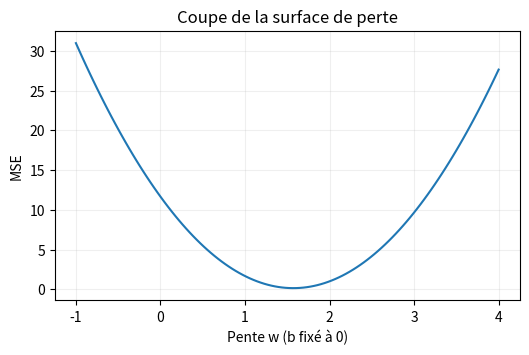

This chart was generated by the following Python code:
import numpy as np
x = np.array([1.0, 2.0, 3.0])
y = 2 * x - 1
# Easy: compute the dot product of x and a vector of weights.
# Medium: estimate d/dw MSE(w, b) with a centered finite difference.
# Hard: compare two gradient-descent learning rates and report final loss.


import matplotlib.pyplot as plt
weight_grid = np.linspace(-1, 4, 120)
loss_grid = [np.mean((candidate * x - y) ** 2) for candidate in weight_grid]
fig, ax = plt.subplots(figsize=(6, 3.5))
ax.plot(weight_grid, loss_grid)
ax.set(xlabel="Pente w (b fixé à 0)", ylabel="MSE", title="Coupe de la surface de perte")
ax.grid(alpha=0.2)
plt.show()
